Run: headless pygame with SDL's dummy video driver; simulated clock (each Clock.tick advances the game by its frame time, no real sleeping); random seed 0; keys injected as events and as key.get_pressed() state; no mouse input.
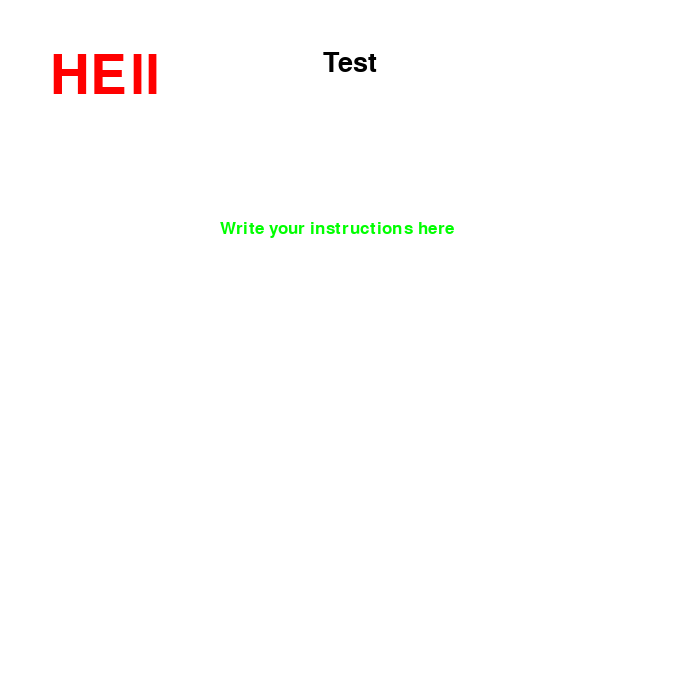
Frame 1 of 4 · flips 1–60 · no input
Frame 2 of 4 · flips 61–180 · tapped SPACE, RETURN · held RIGHT (→), D · screen unchanged from frame 1, image omitted
Frame 3 of 4 · flips 181–300 · held DOWN (↓), S · screen unchanged from frame 2, image omitted
Frame 4 of 4 · flips 301–420 · held LEFT (←), A, UP (↑), W · screen unchanged from frame 3, image omitted

The pygame program that drew these frames:

import pygame, time
pygame.init()

WIDTH = 700
HEIGHT = 700
check = True

screen=pygame.display.set_mode((WIDTH,HEIGHT))
pygame.display.set_caption("testing")

# font
TITLE_FNT=pygame.font.SysFont('comicsans', 80)
MENU_FNT=pygame.font.SysFont('algerian', 40)
INST_FNT=pygame.font.SysFont('comicsans', 25)

fonts = pygame.font.get_fonts()
print(fonts)
print(len(fonts))

screen.fill((255,255,255))
text = TITLE_FNT.render('HEll', 1, (255,0,0))
screen.blit(text,(50,50))
    # "blit"" shows the text on the screen

text = MENU_FNT.render('Test', 1, (0,0,0))
xt = WIDTH / 2 - text.get_width() / 2
screen.blit(text, (xt, 50))

text = INST_FNT.render("Write your instructions here", 1, (0,255,0))
screen.blit(text,(220,220))



# keep window open
while check:
    for case in pygame.event.get():
        if case.type == pygame.QUIT:
            check = False
    
    pygame.display.update()
    pygame.time.delay(100)
